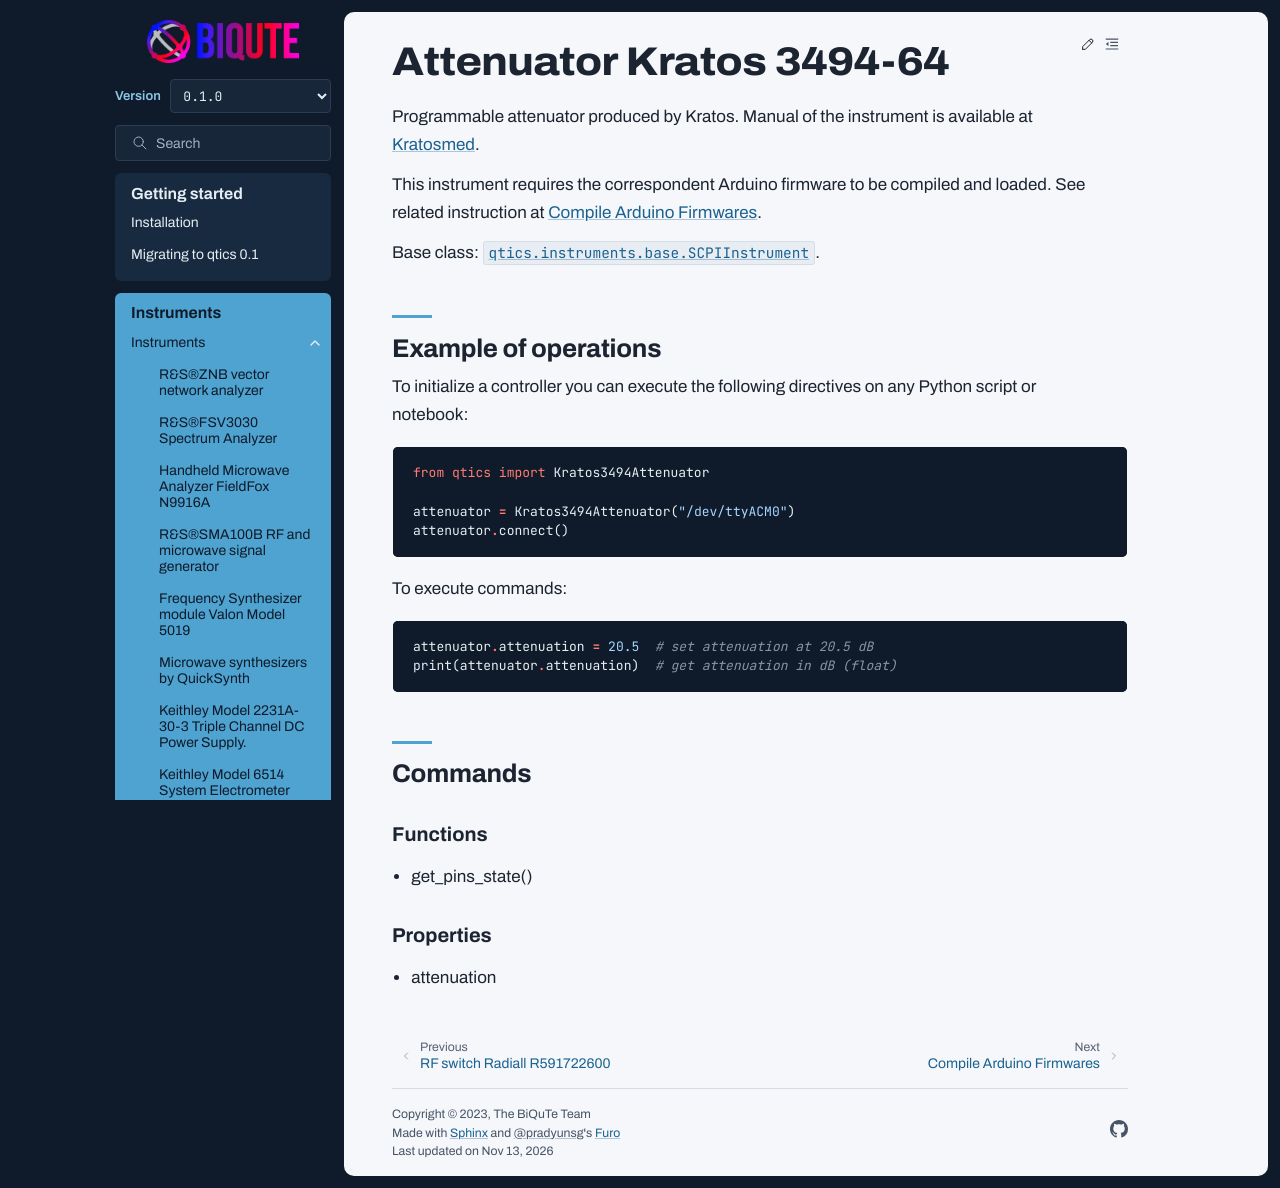

repository: biqute/qtics · page: instruments/3494_64.html · generator: sphinx

Attenuator Kratos 3494-64
=========================

Programmable attenuator produced by Kratos.
Manual of the instrument is available at `Kratosmed <https://www.kratosmed.com/gmcatalog/microwave-attenuators/series-349-and-349h-octave-band-11-bit-digital-pin-diode-attenuators>`_.

This instrument requires the correspondent Arduino firmware to be compiled and loaded.
See related instruction at :ref:`arduino_firmware`.

Base class: :class:`qtics.instruments.base.SCPIInstrument`.


Example of operations
"""""""""""""""""""""

To initialize a controller you can execute the following directives on any Python script or notebook:

.. code-block:: python

  from qtics import Kratos3494Attenuator

  attenuator = Kratos3494Attenuator("/dev/ttyACM0")
  attenuator.connect()

To execute commands:

.. code-block:: python

   attenuator.attenuation = 20.5  # set attenuation at 20.5 dB
   print(attenuator.attenuation)  # get attenuation in dB (float)

Commands
""""""""

Functions
---------

- get_pins_state()

Properties
----------

- attenuation
